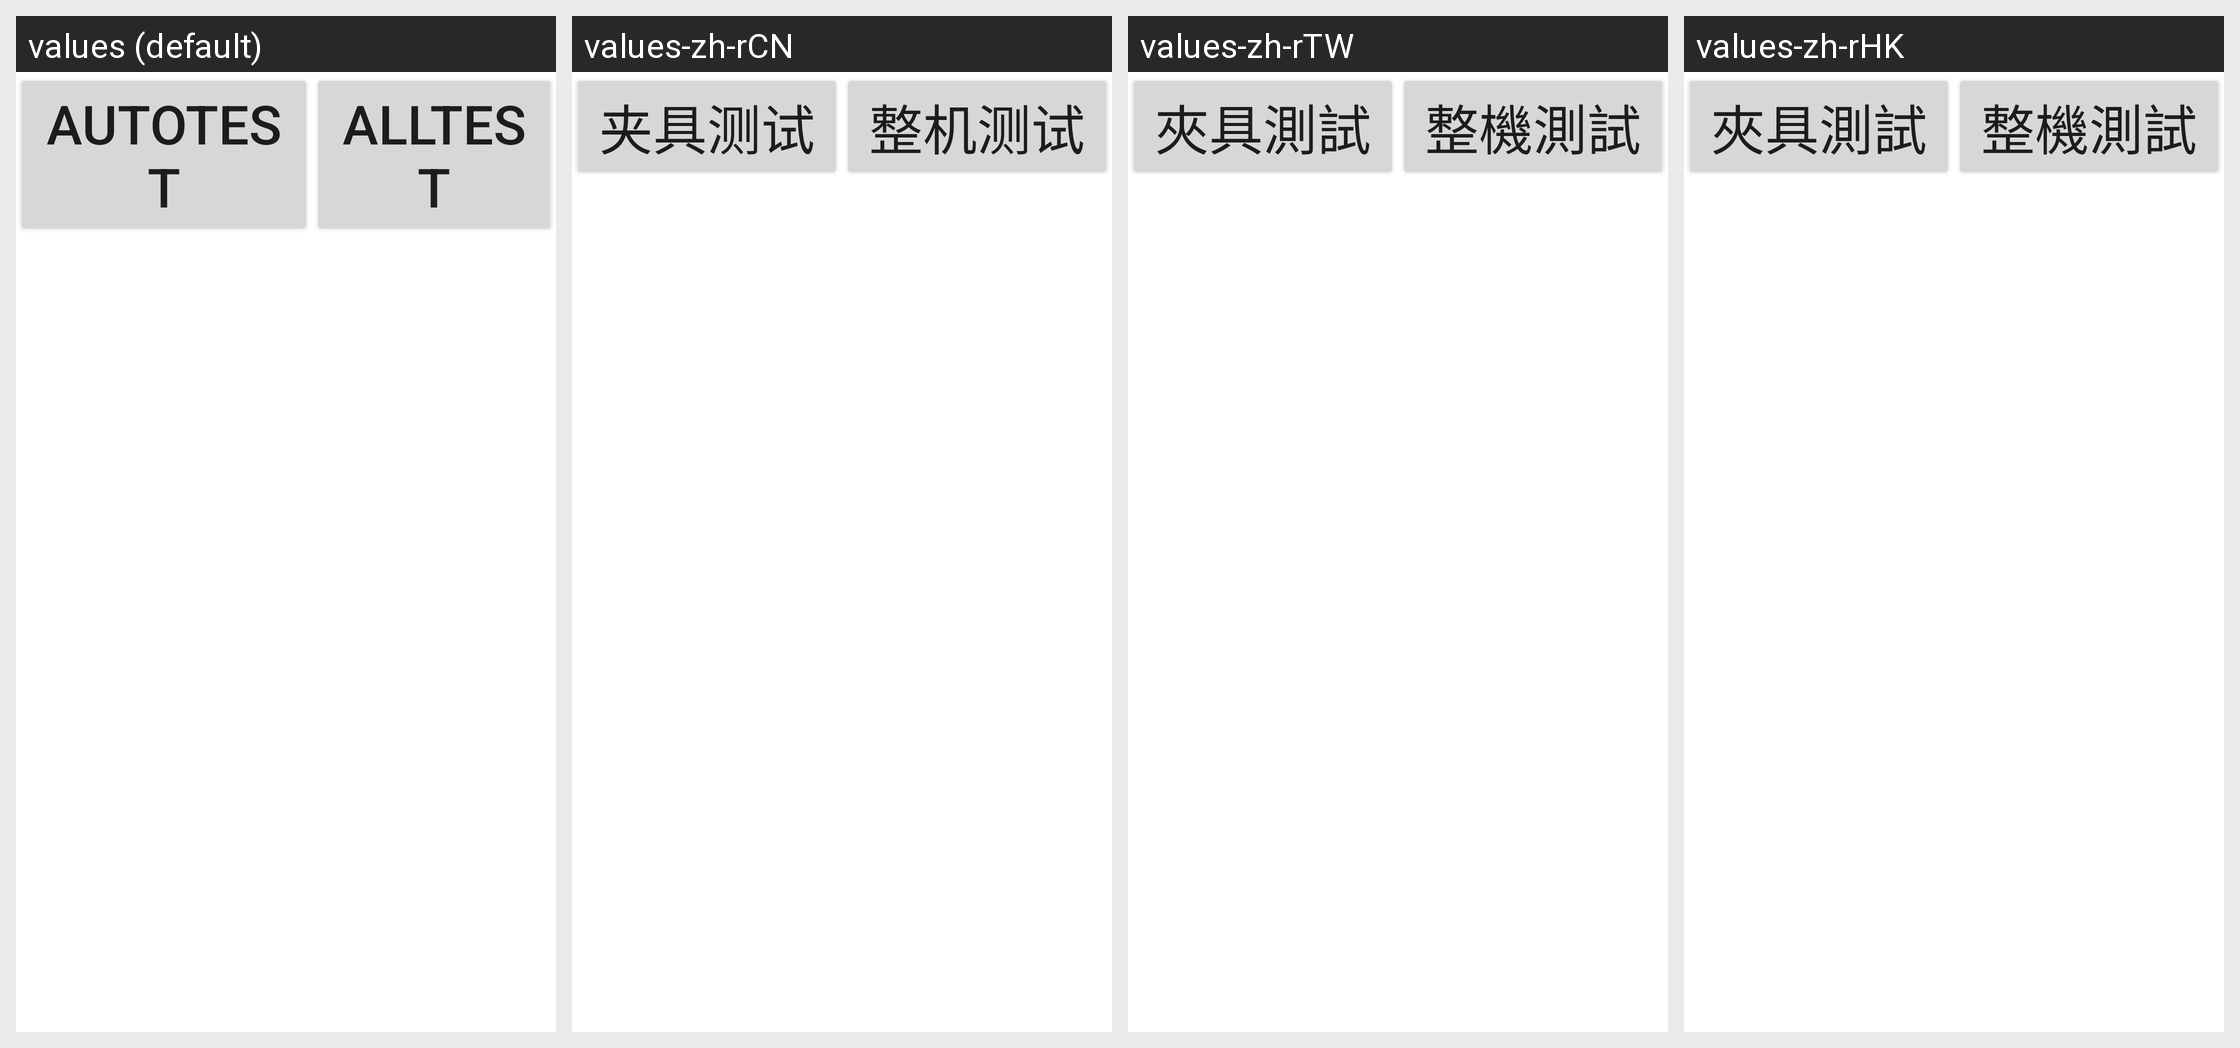

The same Android screen rendered under several of its app's locales, left to right. List the strings drawn on it with the default value and each locale's translation.
Android screen res/layout/main.xml rendered under 4 locales, left to right: values (default), values-zh-rCN, values-zh-rTW, values-zh-rHK. Device: Nexus 5 (rendered at 1080×1920; each locale shown at half size, 540×960, under a caption strip naming it); theme Theme.MaterialComponents.DayNight.NoActionBar.
Strings drawn on this screen, with the default value and each locale's value (text and hints the layout hard-codes, and strings that could not be matched under every locale, appear in the picture but are not listed):

AutoTest
  values: AutoTest
  values-zh-rCN: 夹具测试
  values-zh-rTW: 夾具測試
  values-zh-rHK: 夾具測試

AllTest
  values: AllTest
  values-zh-rCN: 整机测试
  values-zh-rTW: 整機測試
  values-zh-rHK: 整機測試
